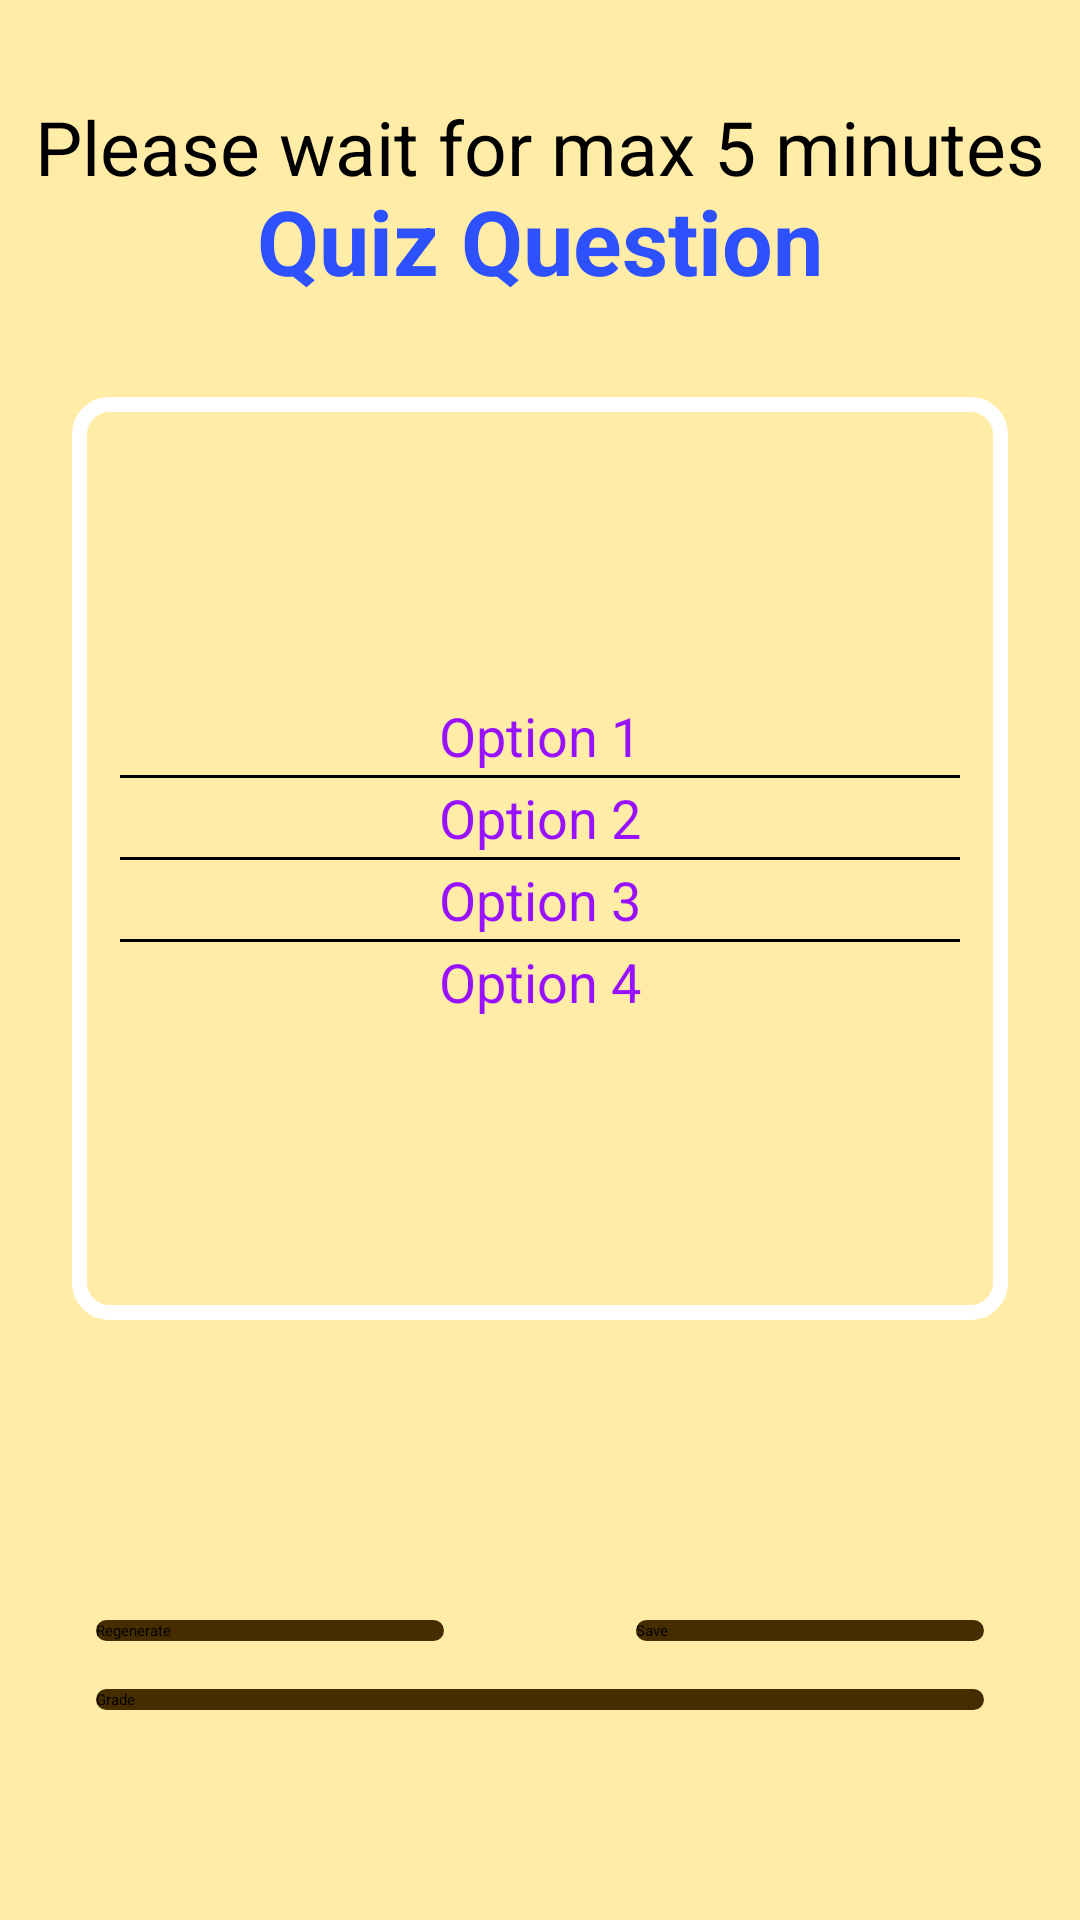

Layout XML and referenced resources for this Android screen:
<!-- AndroidManifest.xml: application theme Theme.Quizifier -->
<!-- res/layout/activity_quiz_extract.xml -->
<androidx.constraintlayout.widget.ConstraintLayout
    xmlns:android="http://schemas.android.com/apk/res/android"
    xmlns:app="http://schemas.android.com/apk/res-auto"
    xmlns:tools="http://schemas.android.com/tools"
    android:layout_width="match_parent"
    android:layout_height="match_parent"
    android:background="@color/yellow_background_color">

    <Button
        android:id="@+id/btnRestartQuiz"
        android:layout_width="0dp"
        android:layout_height="wrap_content"
        android:layout_marginStart="32dp"
        android:layout_marginEnd="32dp"
        android:layout_marginBottom="16dp"
        android:background="@drawable/quiz_page_rounded_button"
        android:text="@string/Regenerate"
        app:layout_constraintBottom_toTopOf="@+id/btnGradeQuiz"
        app:layout_constraintEnd_toStartOf="@+id/guideline3"
        app:layout_constraintStart_toStartOf="parent" />

    <Button

        android:background="@drawable/quiz_page_rounded_button"
        android:id="@+id/btnSaveQuiz"
        android:layout_width="0dp"
        android:layout_height="wrap_content"
        android:layout_marginStart="32dp"
        android:layout_marginEnd="32dp"
        android:layout_marginBottom="16dp"
        android:text="@string/save"
        app:layout_constraintBottom_toTopOf="@+id/btnGradeQuiz"
        app:layout_constraintEnd_toEndOf="parent"
        app:layout_constraintStart_toEndOf="@+id/guideline3"
        app:layout_constraintTop_toTopOf="@+id/btnRestartQuiz" />

    <androidx.constraintlayout.widget.Guideline
        android:id="@+id/guideline3"
        android:layout_width="wrap_content"
        android:layout_height="wrap_content"
        android:orientation="vertical"
        app:layout_constraintGuide_percent="0.5" />

    <Button
        android:id="@+id/btnGradeQuiz"
        android:layout_width="0dp"
        android:layout_height="wrap_content"
        android:layout_marginStart="32dp"
        android:layout_marginEnd="32dp"
        android:layout_marginBottom="70dp"
        android:text="@string/grade"
        android:background="@drawable/quiz_page_rounded_button"
        app:layout_constraintBottom_toBottomOf="parent"
        app:layout_constraintEnd_toEndOf="parent"
        app:layout_constraintStart_toStartOf="parent" />

    <FrameLayout
        android:layout_width="match_parent"
        android:layout_height="0dp"
        android:layout_marginBottom="100dp"
        app:layout_constraintBottom_toTopOf="@+id/btnRestartQuiz"
        app:layout_constraintEnd_toEndOf="parent"
        app:layout_constraintStart_toStartOf="parent"
        app:layout_constraintTop_toTopOf="parent">
        <androidx.constraintlayout.widget.ConstraintLayout
            android:layout_width="match_parent"
            android:layout_height="match_parent"
            android:id="@+id/progressBarContainer">

            <TextView
                android:id="@+id/textView"
                android:layout_width="match_parent"
                android:layout_height="wrap_content"
                android:layout_marginTop="32dp"
                android:text="Please wait for max 5 minutes"
                app:layout_constraintEnd_toEndOf="parent"
                app:layout_constraintStart_toStartOf="parent"
                app:layout_constraintTop_toTopOf="parent"

                android:gravity="center"
                android:textSize="25sp"
                android:textColor="@color/black">

            </TextView>

            <ProgressBar
                android:id="@+id/progressBar"
                android:layout_width="match_parent"
                android:layout_height="0dp"
                android:layout_marginTop="16dp"
                android:layout_marginBottom="16dp"
                android:visibility="visible"
                app:layout_constraintBottom_toBottomOf="parent"
                app:layout_constraintEnd_toEndOf="parent"
                app:layout_constraintStart_toStartOf="parent"
                app:layout_constraintTop_toBottomOf="@+id/textView"></ProgressBar>

        </androidx.constraintlayout.widget.ConstraintLayout>


        <androidx.constraintlayout.widget.ConstraintLayout
            android:id="@+id/quizContainer"
            android:layout_width="match_parent"
            android:layout_height="match_parent"
            android:visibility="visible">

            <TextView
                android:id="@+id/textQuestion"


                android:layout_width="match_parent"
                android:layout_height="wrap_content"
                android:layout_marginStart="32dp"
                android:layout_marginTop="60dp"
                android:layout_marginEnd="32dp"
                android:gravity="center"
                android:text="Quiz Question"
                android:textColor="@color/quiz_title_color"
                android:textSize="30sp"
                android:textStyle="bold"
                app:layout_constraintEnd_toEndOf="parent"
                app:layout_constraintHorizontal_bias="0.5"
                app:layout_constraintStart_toStartOf="parent"
                app:layout_constraintTop_toTopOf="parent"
                app:layout_constraintVertical_chainStyle="packed" />

            <androidx.cardview.widget.CardView
                android:layout_width="match_parent"
                android:layout_height="0dp"
                android:layout_marginStart="24dp"
                android:layout_marginTop="32dp"
                android:layout_marginEnd="24dp"
                android:foreground="@drawable/white_rounded_border"
                app:cardBackgroundColor="#00000000"
                android:background="@null"
                android:padding="10dp"
                app:cardElevation="0dp"
                app:cardCornerRadius="10dp"
                app:layout_constraintBottom_toBottomOf="parent"
                app:layout_constraintEnd_toEndOf="parent"
                app:layout_constraintStart_toStartOf="parent"
                app:layout_constraintTop_toBottomOf="@+id/textQuestion">

                <RadioGroup
                    android:id="@+id/radioGroup"

                    android:layout_width="match_parent"
                    android:layout_height="match_parent"

                    android:gravity="center"
                    android:background="@null"

                    android:layout_marginStart="16dp"
                    android:layout_marginTop="0dp"
                    android:layout_marginEnd="16dp"
                    android:visibility="visible"
                    app:layout_constraintEnd_toEndOf="parent"
                    app:layout_constraintStart_toStartOf="parent"
                    app:layout_constraintTop_toBottomOf="@+id/textQuestion">
                    <RadioButton
                        android:id="@+id/option1"
                        android:layout_width="match_parent"
                        android:layout_height="wrap_content"
                        android:layout_marginVertical="1dp"
                        android:foregroundTint="@color/white"
                        android:gravity="center"
                        android:text="Option 1"
                        android:textColor="@color/quiz_choice_color"
                        android:textSize="18sp" />
                    <View
                        android:layout_width="match_parent"
                        android:layout_height="1dp"
                        android:background="#000000" />
                    <RadioButton
                        android:id="@+id/option2"
                        android:layout_width="match_parent"
                        android:layout_height="wrap_content"
                        android:layout_marginVertical="1dp"
                        android:gravity="center"
                        android:text="Option 2"
                        android:textColor="@color/quiz_choice_color"
                        android:textSize="18sp" />
                    <View
                        android:layout_width="match_parent"
                        android:layout_height="1dp"
                        android:background="#000000" />
                    <RadioButton
                        android:id="@+id/option3"
                        android:layout_width="match_parent"
                        android:layout_height="wrap_content"
                        android:layout_marginVertical="1dp"
                        android:gravity="center"
                        android:text="Option 3"
                        android:textColor="@color/quiz_choice_color"
                        android:textSize="18sp" />
                    <View
                        android:layout_width="match_parent"
                        android:layout_height="1dp"
                        android:background="#000000" />
                    <RadioButton
                        android:id="@+id/option4"
                        android:layout_width="match_parent"
                        android:layout_height="wrap_content"
                        android:gravity="center"
                        android:layout_marginVertical="1dp"
                        android:text="Option 4"
                        android:textColor="@color/quiz_choice_color"
                        android:textSize="18sp" />

                </RadioGroup>
            </androidx.cardview.widget.CardView>


        </androidx.constraintlayout.widget.ConstraintLayout>


    </FrameLayout>


</androidx.constraintlayout.widget.ConstraintLayout>
<!-- resources referenced by this layout -->
<resources>
  <color name="black">#FF000000</color>
  <color name="quiz_choice_color">#9812ff</color>
  <color name="quiz_title_color">#2e51ff</color>
  <color name="white">#FFFFFFFF</color>
  <color name="yellow_background_color">#FFECA7</color>
  <!-- drawable quiz_page_rounded_button (drawable) -->
  <?xml version="1.0" encoding="utf-8"?>
  <selector xmlns:android="http://schemas.android.com/apk/res/android">
      <item android:state_pressed="true">
          <shape android:shape="rectangle">
              <solid android:color="#d3d3d3" /> 
              <corners android:radius="5dp" /> 
              <stroke android:color="@color/btn_border_color" android:width="5dp" /> 
          </shape>
      </item>
      <item>
          <shape android:shape="rectangle">
              <solid android:color="#ffffff" /> 
              <corners android:radius="5dp" /> 
              <stroke android:color="@color/btn_border_color" android:width="5dp" /> 
          </shape>
      </item>
  </selector>
  <!-- drawable white_rounded_border (drawable) -->
  <?xml version="1.0" encoding="utf-8"?>
  <shape xmlns:android="http://schemas.android.com/apk/res/android">
      <corners android:radius="10dp" />
      <solid android:color="#00000000" />
      <stroke android:width="5dp"
          android:color="@color/white" />
  </shape>
  <string name="Regenerate">Regenerate</string>
  <string name="grade">Grade</string>
  <string name="save">Save</string>
  <style name="Theme.Quizifier" parent="Theme.MaterialComponents.DayNight.DarkActionBar">
          
          <item name="colorPrimary">@color/btn_border_color</item>
          <item name="colorPrimaryVariant">@color/yellow_background_color</item>
          <item name="colorOnPrimary">@color/quiz_button_text_color</item>
          
          <item name="colorSecondary">@color/teal_200</item>
          <item name="colorSecondaryVariant">@color/teal_700</item>
          <item name="colorOnSecondary">@color/black</item>
          <item name="colorAccent">@color/btn_border_color</item>
  
          
          <item name="android:statusBarColor">?attr/colorPrimaryVariant</item>
          
  
          <item name="android:fontFamily">@font/nanum</item>
  
          <item name="android:textStyle">bold</item>
  
  
          <item name="windowActionBar">false</item>
          <item name="windowNoTitle">true</item>
  
  
      </style>
  <color name="btn_border_color">#452d00</color>
  <color name="quiz_button_text_color">#ffcf03</color>
  <color name="teal_200">#FF03DAC5</color>
  <color name="teal_700">#FF018786</color>
</resources>
